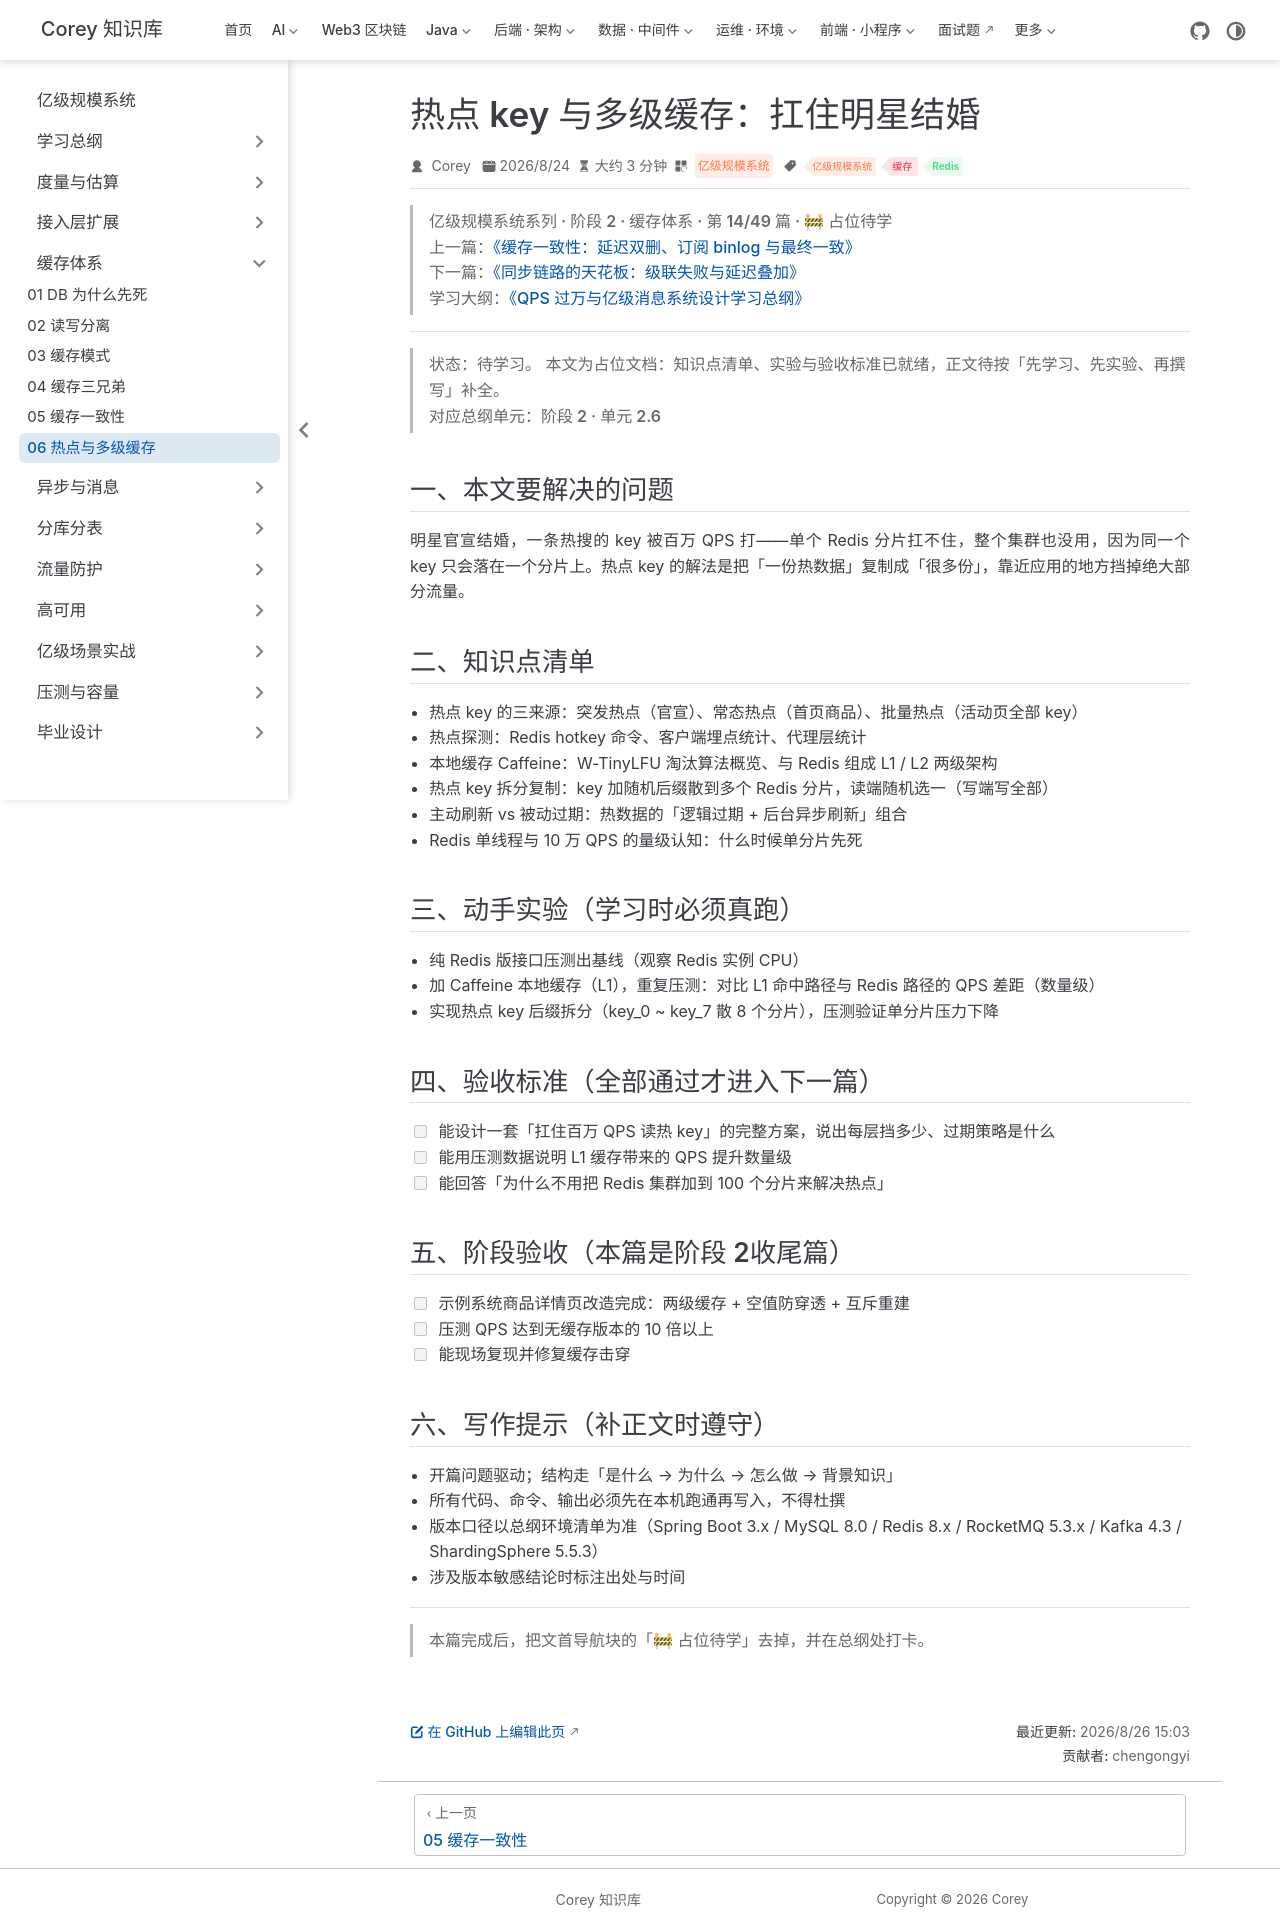

repository: code-corey/code-corey.github.io · page: 亿级规模系统/cache/cache-06-hotkey-multilevel.html · generator: jekyll

---
title: "热点 key 与多级缓存：扛住明星结婚"
sidebarGroup: "缓存体系"
shortTitle: "06 热点与多级缓存"
order: 14
date: 2026-08-24
category: "亿级规模系统"
tag:
  - "亿级规模系统"
  - "缓存"
  - "Redis"
description: "【占位待学】热点 key 与多级缓存：扛住明星结婚——对应总纲阶段 2 · 单元 2.6。学完本篇应能：能设计一套「扛住百万 QPS 读热 key」的完整方案，说出每层挡多少、过期策略是什么"
---

> **亿级规模系统系列 · 阶段 2 · 缓存体系 · 第 14/49 篇 · 🚧 占位待学**
> 上一篇：[《缓存一致性：延迟双删、订阅 binlog 与最终一致》](/亿级规模系统/cache/cache-05-consistency)
> 下一篇：[《同步链路的天花板：级联失败与延迟叠加》](/亿级规模系统/async/async-01-sync-ceiling)
> 学习大纲：[《QPS 过万与亿级消息系统设计学习总纲》](/亿级规模系统/roadmap/scale-00-roadmap)

---

> **状态：待学习。** 本文为占位文档：知识点清单、实验与验收标准已就绪，正文待按「先学习、先实验、再撰写」补全。
> 对应总纲单元：**阶段 2 · 单元 2.6**

## 一、本文要解决的问题

明星官宣结婚，一条热搜的 key 被百万 QPS 打——单个 Redis 分片扛不住，整个集群也没用，因为同一个 key 只会落在一个分片上。热点 key 的解法是把「一份热数据」复制成「很多份」，靠近应用的地方挡掉绝大部分流量。

## 二、知识点清单

- 热点 key 的三来源：突发热点（官宣）、常态热点（首页商品）、批量热点（活动页全部 key）
- 热点探测：Redis hotkey 命令、客户端埋点统计、代理层统计
- 本地缓存 Caffeine：W-TinyLFU 淘汰算法概览、与 Redis 组成 L1 / L2 两级架构
- 热点 key 拆分复制：key 加随机后缀散到多个 Redis 分片，读端随机选一（写端写全部）
- 主动刷新 vs 被动过期：热数据的「逻辑过期 + 后台异步刷新」组合
- Redis 单线程与 10 万 QPS 的量级认知：什么时候单分片先死

## 三、动手实验（学习时必须真跑）

- 纯 Redis 版接口压测出基线（观察 Redis 实例 CPU）
- 加 Caffeine 本地缓存（L1），重复压测：对比 L1 命中路径与 Redis 路径的 QPS 差距（数量级）
- 实现热点 key 后缀拆分（key_0 ~ key_7 散 8 个分片），压测验证单分片压力下降

## 四、验收标准（全部通过才进入下一篇）

- [ ] 能设计一套「扛住百万 QPS 读热 key」的完整方案，说出每层挡多少、过期策略是什么
- [ ] 能用压测数据说明 L1 缓存带来的 QPS 提升数量级
- [ ] 能回答「为什么不用把 Redis 集群加到 100 个分片来解决热点」

## 五、阶段验收（本篇是阶段 2收尾篇）

- [ ] 示例系统商品详情页改造完成：两级缓存 + 空值防穿透 + 互斥重建
- [ ] 压测 QPS 达到无缓存版本的 10 倍以上
- [ ] 能现场复现并修复缓存击穿

## 六、写作提示（补正文时遵守）

- 开篇问题驱动；结构走「是什么 → 为什么 → 怎么做 → 背景知识」
- 所有代码、命令、输出必须先在本机跑通再写入，不得杜撰
- 版本口径以总纲环境清单为准（Spring Boot 3.x / MySQL 8.0 / Redis 8.x / RocketMQ 5.3.x / Kafka 4.3 / ShardingSphere 5.5.3）
- 涉及版本敏感结论时标注出处与时间

---

> 本篇完成后，把文首导航块的「🚧 占位待学」去掉，并在总纲处打卡。
